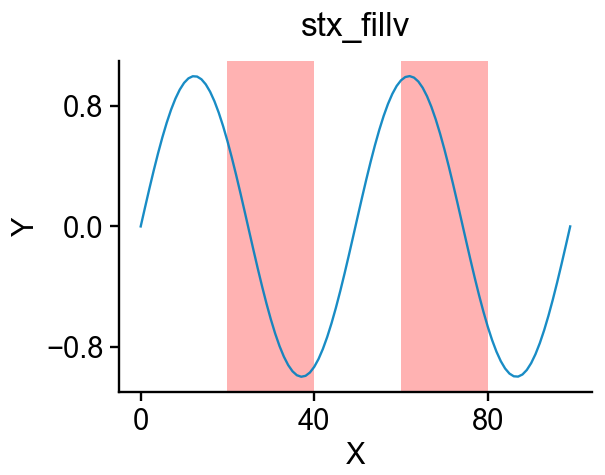

Data behind this chart, as committed beside it:
ax-row-0-col-0_trace-id-plot-0_variable-…, ax-row-0-col-0_trace-id-plot-0_variable-…, ax-row-0-col-0_trace-id-stx-fillv-0_vari…, ax-row-0-col-0_trace-id-stx-fillv-0_vari…, ax-row-0-col-0_trace-id-stx-fillv-0_vari…
0, 0.0, 20.0, 0.0, start
1, 0.1266, 40.0, 0.0, end
2, 0.2511, 60.0, 0.0, start
3, 0.3717, 80.0, 0.0, end
4, 0.4862, , , 
5, 0.5929, , , 
6, 0.6901, , , 
7, 0.7761, , , 
8, 0.8497, , , 
9, 0.9096, , , 
10, 0.9549, , , 
11, 0.9848, , , 
12, 0.9989, , , 
13, 0.9969, , , 
14, 0.9788, , , 
15, 0.945, , , 
16, 0.896, , , 
17, 0.8326, , , 
18, 0.7557, , , 
19, 0.6668, , , 
20, 0.5671, , , 
21, 0.4582, , , 
22, 0.342, , , 
23, 0.2203, , , 
24, 0.09506, , , 
25, -0.03173, , , 
26, -0.158, , , 
27, -0.2817, , , 
28, -0.4009, , , 
29, -0.5137, , , 
30, -0.6182, , , 
31, -0.7127, , , 
32, -0.7958, , , 
33, -0.866, , , 
34, -0.9224, , , 
35, -0.9638, , , 
36, -0.9898, , , 
37, -0.9999, , , 
38, -0.9938, , , 
39, -0.9718, , , 
40, -0.9341, , , 
41, -0.8815, , , 
42, -0.8146, , , 
43, -0.7346, , , 
44, -0.6428, , , 
45, -0.5406, , , 
46, -0.4298, , , 
47, -0.312, , , 
48, -0.1893, , , 
49, -0.06342, , , 
50, 0.06342, , , 
51, 0.1893, , , 
52, 0.312, , , 
53, 0.4298, , , 
54, 0.5406, , , 
55, 0.6428, , , 
56, 0.7346, , , 
57, 0.8146, , , 
58, 0.8815, , , 
59, 0.9341, , , 
... 40 more rows
